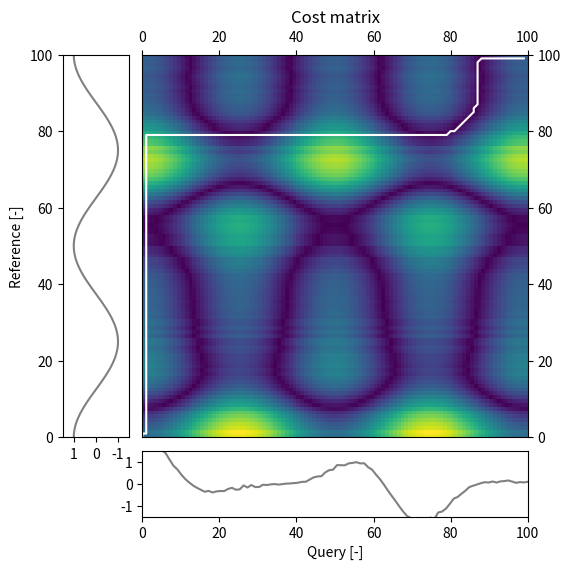

The script that saved this image:
'''
[redacted]

References: 
(1) Müller, Meinard. Information retrieval for music and motion. Vol. 2. 
    Heidelberg: Springer, 2007. https://doi.org/10.1007/978-3-540-74048-3

'''

from matplotlib import pyplot as plt
import numpy as np
from math import pi 


### cost matrix
def cost_matrix(target, estimate):

    ### tile target data
    target_tiled = np.tile(target, (np.size(estimate),1) )
    ### cost matrix
    cost_matrix = np.absolute( ( target_tiled.T - estimate ).T )

    return cost_matrix


### accumulated cost matrix
def acm(target, estimate, distance_metric='seuclidean'):

    ### compute cost matrix
    cm = cost_matrix(target[0], estimate[0])

    ### sequence lengths
    N, M = cm.shape

    ### initialize
    acm = np.ones( [N, M] )

    ### boundary condition 1
    acm[0,0] = cm[0,0]

    ### From (1) Theorem 4.3
    ### D(n, 1) = \sum_{k=1}^n c(x_k , y_1 ) for n ∈ [1 : N ], 
    ### D(1, m) = \sum_{k=1}^n c(x_1 , y_k ) for m ∈ [1 : M ] and
    ### D(n, m) = min{D(n − 1, m − 1), D(n − 1, m), D(n, m − 1)} + c(x_n , y_m )
    ### for 1 < n ≤ N and 1 < m ≤ M .
    acm[1:,0] = [ acm[n-1,0] + cm[n,0] for n in range(1,N) ]
    acm[0,1:] = [ acm[0,m-1] + cm[0,m] for m in range(1,M) ]
    acm_inner = [ [cm[n,m] + min(acm[n-1,m-1], acm[n-1,m], acm[n,m-1])] for n in range(1,N) for m in range(1,M) ]
    ### fill in acm
    acm[1:,1:] = np.reshape( acm_inner, (N-1, M-1) )

    return acm


### optimal warping path owp
def optimal_warping_path(acm):

    p = []

    ### determine acm shape
    N, M = acm.shape
    n = N - 1
    m = M - 1

    p.append([n,m])

    ### compute in reverse order
    ### From (1) Algorithm: OptimalWarpingPath
    while n > 0 and m > 0:
        ### check if acm bounds are reached
        if n == 1:
            m = m - 1
        elif m == 1:
            n = n - 1
        else:
            ### compute direction of optimal step
            optimal_step = min( acm[n-1,m-1], acm[n-1,m], acm[n,m-1] )
            ### progress indices in direction of optimal step
            if optimal_step == acm[n-1, m-1]:
                n = n - 1
                m = m - 1
            elif optimal_step == acm[n-1, m]:
                n = n - 1
            elif optimal_step == acm[n, m-1]:
                m = m - 1
            else:
                print('Error in optimal step computation')

        ### append indices of optimal step
        p.append([n,m])
    
    p.append([0,0])

    owp = np.asarray( p )
    owp = np.flip( owp )

    return owp


def plot_sequences( reference, dataset ):

    fig = plt.figure(num=None, figsize=(200, 150), dpi=80, facecolor='w', edgecolor='k')
    p = plt.scatter(reference[0],reference[1],s=500,marker='.',c='k',label="Reference")
    p = plt.scatter(dataset[0],dataset[1],s=500,marker='.',c='r',label="Dataset")
    plt.legend(loc='upper center')
    plt.xlabel("Time [-]")
    plt.ylabel("Value [-]")

    return


def plot_cost_matrix(y_1, y_2):

    ### cost matrix 
    cm = cost_matrix(y_1,y_2)
    ### dtw
    D = acm( [y_1,x_1], [y_2,x_2] )
    owp = optimal_warping_path( D )

    # Set up the axes with gridspec
    fig = plt.figure(figsize=(6, 6))
    grid = plt.GridSpec(6, 6, hspace=0.2, wspace=0.2)
    main_ax = fig.add_subplot(grid[:-1, 1:])
    y_plot = fig.add_subplot(grid[:-1, 0], sharey=main_ax)
    x_plot = fig.add_subplot(grid[-1, 1:], sharex=main_ax)

    # scatter points on the main axes
    main_ax.pcolormesh(cm)
    main_ax.plot(owp[:,0],owp[:,1],color='w')
    main_ax.yaxis.tick_right()
    main_ax.xaxis.tick_top()
    main_ax.set_title('Cost matrix')

    # plots on the attached axes
    x_plot.plot(np.linspace(0,len(y_2),len(y_2)), y_2, color='gray')
    x_plot.invert_yaxis()
    x_plot.set_ylim([-1.5,1.5])
    x_plot.set_xlabel('Query [-]')
    # y-axis
    y_plot.plot(y_1, np.linspace(0,len(y_1),len(y_1)), color='gray')
    y_plot.invert_xaxis()
    y_plot.set_xlim([1.5,-1.5])
    y_plot.set_ylabel('Reference [-]')

    return


'''
    trig example
'''
### define sequence lengths
length_1 = 100
length_2 = 100

### sequence 1
x_1 = np.linspace(0, 4*pi, length_1)
y_1 = np.cos(x_1)
### sequence 2
x_2 = np.linspace(0, 4*pi, length_2)
distortion = np.random.uniform(low=0.8, high=1.0, size=( length_2, )) + np.cos(x_2/4*3) + np.cos(1.5*x_2)*0.2
y_2 = np.cos(x_2) * distortion


'''
    compute/plot dtw
'''
### compute dtw
dtw = acm( [y_1,x_1], [y_2,x_2] )
print('DTW: {}'.format(dtw[-1,-1]) )

### compute optimal path
owp = optimal_warping_path( dtw )

### plot data and cm
plot_sequences( [x_1,y_1], [x_2,y_2] )
plot_cost_matrix(y_1,y_2)


plt.show()
exit()